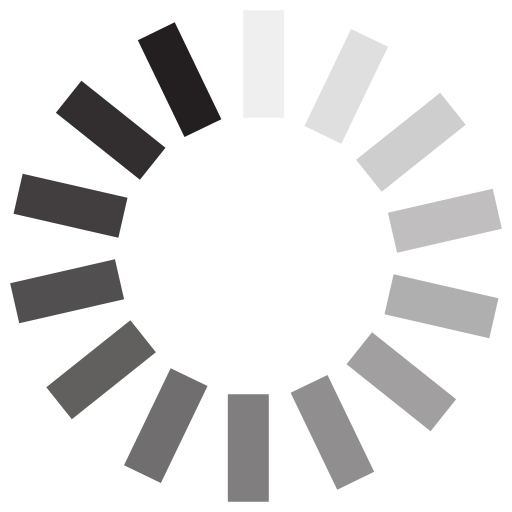
t = 0.00 s
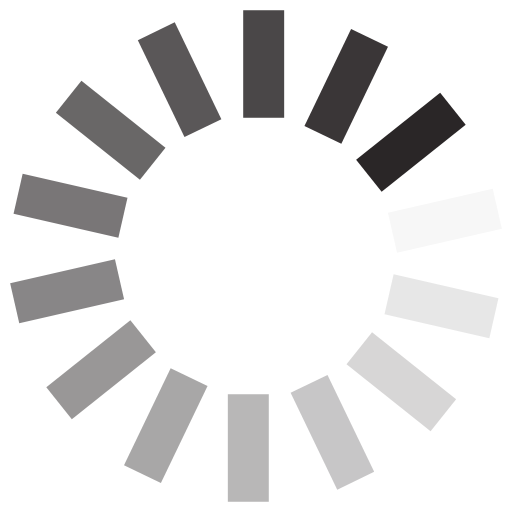
t = 0.25 s
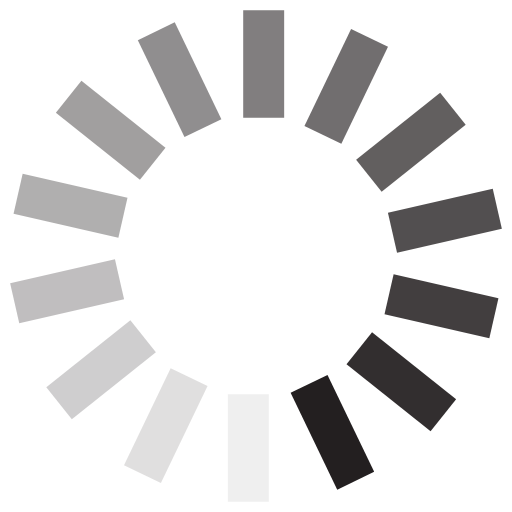
t = 0.50 s
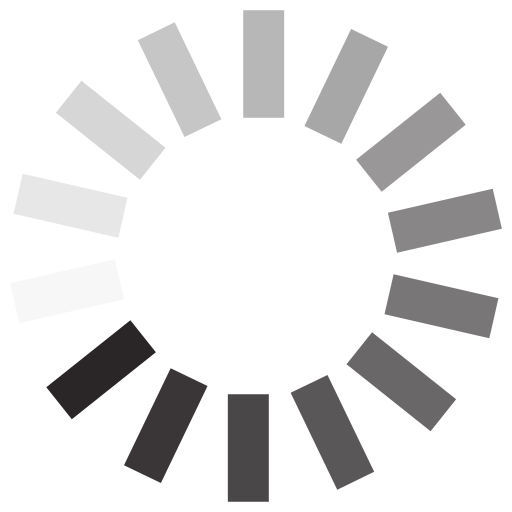
t = 0.75 s

The animated SVG that drew these frames (rendered in a browser with its animation timeline set to each time). Animation: 14 SMIL elements (animate=14); one cycle of 1.00 s, repeats indefinitely.

<svg class="lds-spinner" width="200px"  height="200px"  xmlns="http://www.w3.org/2000/svg" xmlns:xlink="http://www.w3.org/1999/xlink" viewBox="0 0 100 100" preserveAspectRatio="xMidYMid" style="background: none;"><g transform="rotate(0 50 50)">
  <rect x="47.5" y="2" rx="0" ry="0" width="8" height="21" fill="#231f20">
    <animate attributeName="opacity" values="1;0" keyTimes="0;1" dur="1s" begin="-0.9285714285714286s" repeatCount="indefinite"></animate>
  </rect>
</g><g transform="rotate(25.714285714285715 50 50)">
  <rect x="47.5" y="2" rx="0" ry="0" width="8" height="21" fill="#231f20">
    <animate attributeName="opacity" values="1;0" keyTimes="0;1" dur="1s" begin="-0.8571428571428571s" repeatCount="indefinite"></animate>
  </rect>
</g><g transform="rotate(51.42857142857143 50 50)">
  <rect x="47.5" y="2" rx="0" ry="0" width="8" height="21" fill="#231f20">
    <animate attributeName="opacity" values="1;0" keyTimes="0;1" dur="1s" begin="-0.7857142857142857s" repeatCount="indefinite"></animate>
  </rect>
</g><g transform="rotate(77.14285714285714 50 50)">
  <rect x="47.5" y="2" rx="0" ry="0" width="8" height="21" fill="#231f20">
    <animate attributeName="opacity" values="1;0" keyTimes="0;1" dur="1s" begin="-0.7142857142857143s" repeatCount="indefinite"></animate>
  </rect>
</g><g transform="rotate(102.85714285714286 50 50)">
  <rect x="47.5" y="2" rx="0" ry="0" width="8" height="21" fill="#231f20">
    <animate attributeName="opacity" values="1;0" keyTimes="0;1" dur="1s" begin="-0.6428571428571429s" repeatCount="indefinite"></animate>
  </rect>
</g><g transform="rotate(128.57142857142858 50 50)">
  <rect x="47.5" y="2" rx="0" ry="0" width="8" height="21" fill="#231f20">
    <animate attributeName="opacity" values="1;0" keyTimes="0;1" dur="1s" begin="-0.5714285714285714s" repeatCount="indefinite"></animate>
  </rect>
</g><g transform="rotate(154.28571428571428 50 50)">
  <rect x="47.5" y="2" rx="0" ry="0" width="8" height="21" fill="#231f20">
    <animate attributeName="opacity" values="1;0" keyTimes="0;1" dur="1s" begin="-0.5s" repeatCount="indefinite"></animate>
  </rect>
</g><g transform="rotate(180 50 50)">
  <rect x="47.5" y="2" rx="0" ry="0" width="8" height="21" fill="#231f20">
    <animate attributeName="opacity" values="1;0" keyTimes="0;1" dur="1s" begin="-0.42857142857142855s" repeatCount="indefinite"></animate>
  </rect>
</g><g transform="rotate(205.71428571428572 50 50)">
  <rect x="47.5" y="2" rx="0" ry="0" width="8" height="21" fill="#231f20">
    <animate attributeName="opacity" values="1;0" keyTimes="0;1" dur="1s" begin="-0.35714285714285715s" repeatCount="indefinite"></animate>
  </rect>
</g><g transform="rotate(231.42857142857142 50 50)">
  <rect x="47.5" y="2" rx="0" ry="0" width="8" height="21" fill="#231f20">
    <animate attributeName="opacity" values="1;0" keyTimes="0;1" dur="1s" begin="-0.2857142857142857s" repeatCount="indefinite"></animate>
  </rect>
</g><g transform="rotate(257.14285714285717 50 50)">
  <rect x="47.5" y="2" rx="0" ry="0" width="8" height="21" fill="#231f20">
    <animate attributeName="opacity" values="1;0" keyTimes="0;1" dur="1s" begin="-0.21428571428571427s" repeatCount="indefinite"></animate>
  </rect>
</g><g transform="rotate(282.85714285714283 50 50)">
  <rect x="47.5" y="2" rx="0" ry="0" width="8" height="21" fill="#231f20">
    <animate attributeName="opacity" values="1;0" keyTimes="0;1" dur="1s" begin="-0.14285714285714285s" repeatCount="indefinite"></animate>
  </rect>
</g><g transform="rotate(308.57142857142856 50 50)">
  <rect x="47.5" y="2" rx="0" ry="0" width="8" height="21" fill="#231f20">
    <animate attributeName="opacity" values="1;0" keyTimes="0;1" dur="1s" begin="-0.07142857142857142s" repeatCount="indefinite"></animate>
  </rect>
</g><g transform="rotate(334.2857142857143 50 50)">
  <rect x="47.5" y="2" rx="0" ry="0" width="8" height="21" fill="#231f20">
    <animate attributeName="opacity" values="1;0" keyTimes="0;1" dur="1s" begin="0s" repeatCount="indefinite"></animate>
  </rect>
</g></svg>
